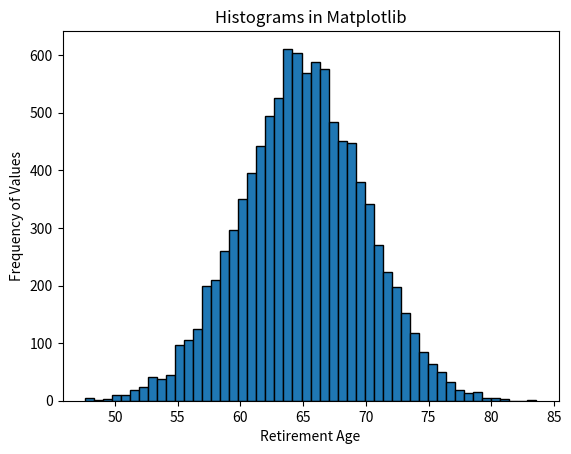

This figure's Python source:
import matplotlib.pyplot as plt
import numpy as np

# A scatter plot
# x = np.linspace(0, 10, 30)
# y = np.sin(x)


# plt.figure(figsize=(10,6))
# plt.scatter(x, y, label = "y = sin(x)" )
# plt.xlabel('X Values')
# plt.ylabel('Y Values')
# plt.title('Scatter Plot in Matplotlib')
# plt.legend()
# plt.show()

# A bar graph
# Set seed for reproducibility
# np.random.seed(100)

# # Generate the x-axis variable as 10 categories using numpy's arange function
# x = np.arange(10)

# # For y-axis, generate 10 random quantities
# y = np.random.randn(10)

# plt.figure(figsize=(10,6))

# # Use the bar() function to create a plot using the above values of x and y. Add a label.
# plt.bar(x, y, label='Sample Data')

# plt.xlabel('X Values - Categories')
# plt.ylabel('Y Values - Quantities')

# plt.title('Bar Plot in Matplotlib')
# plt.legend()

# # Output the final plot
# plt.show()

# Histo
# Set seed for reproducability
# np.random.seed(100)

# # Generate a data set of 200 retirement age values
# x = 5*np.random.randn(200) + 65

# #Plot the histogram with hist() function
# plt.hist(x, bins = 10, edgecolor='black')

# plt.xlabel('Retirement Age')
# plt.ylabel('Frequency of Values')
# plt.title('Histograms in Matplotlib')
# plt.show()

# # Set seed for reproducability
# np.random.seed(100)

# Generate a data set of 10000 retirement age values
x = 5*np.random.randn(10000) + 65

#Plot the distogram with hist() function
plt.hist(x, bins=50, edgecolor="black")

plt.xlabel('Retirement Age')
plt.ylabel('Frequency of Values')
plt.title('Histograms in Matplotlib')
plt.show()
